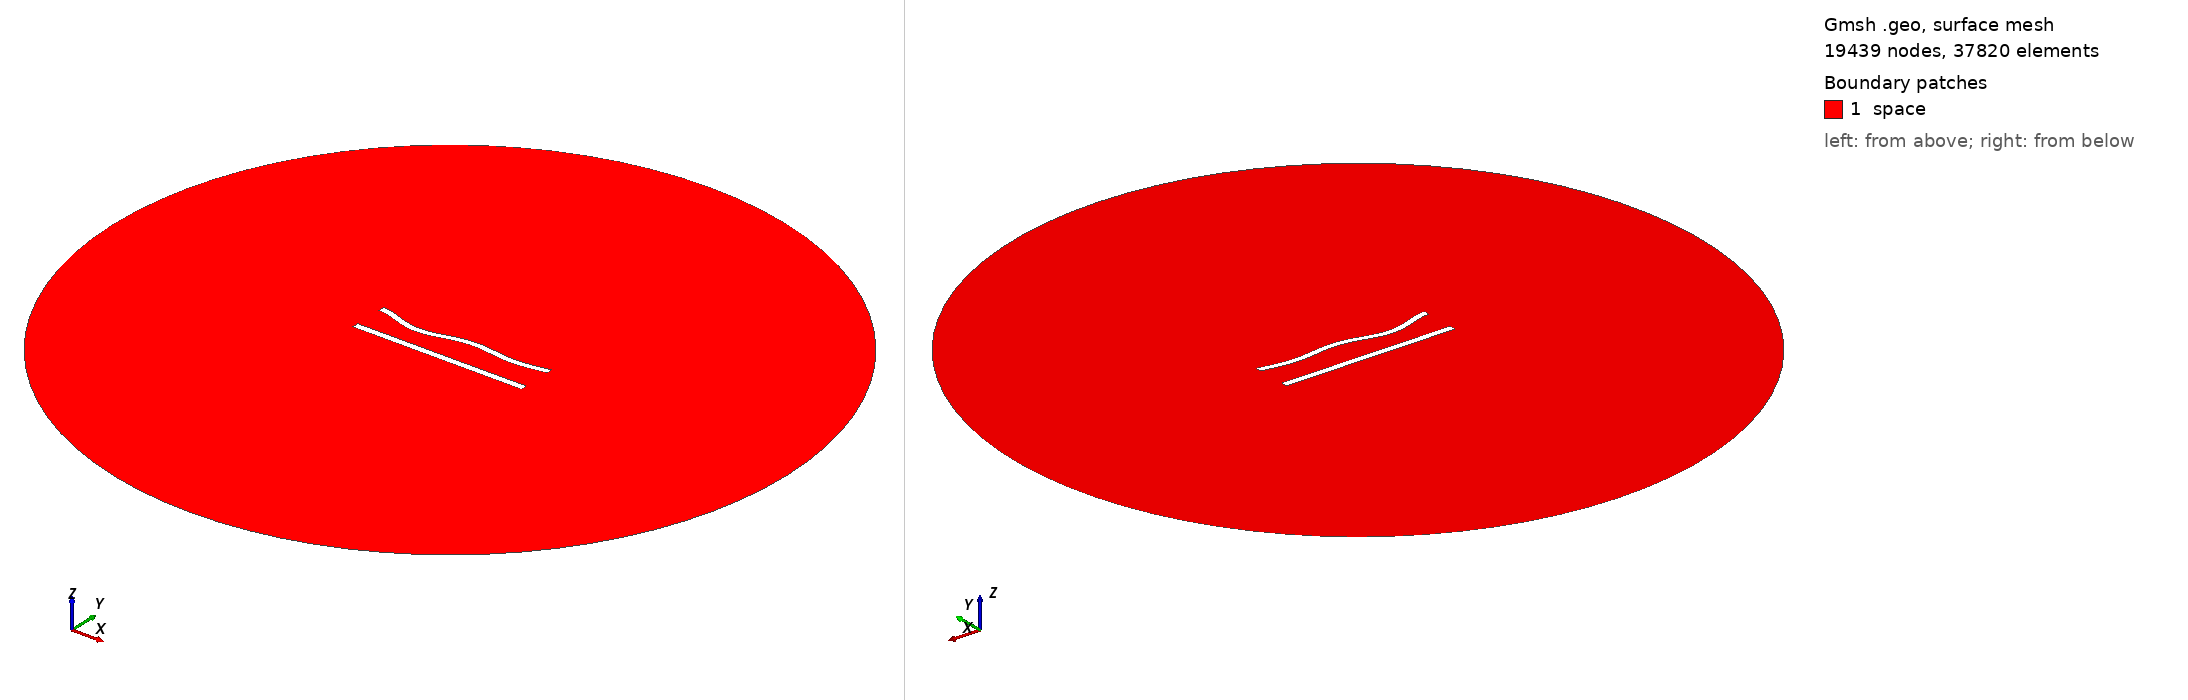

Gmsh geometry script, surface-meshed: 19439 nodes, 37820 surface elements. Boundary patches (legend numbers): 1 space. Left view from above one corner, right view from below the opposite corner. Legend entries are the model's physical surfaces. The drawing asked Gmsh for element sizes between 1% and 20% of the model's largest extent; the script's own settings can give other sizes.

=== 406.geo (drawn) ===
//---------------------------------------
// Geometry kernel
//---------------------------------------

SetFactory("OpenCASCADE");



//---------------------------------------
// Parameters of the geometry
//---------------------------------------

// Overetch of the upper plate
overetch = 0.125;

// Distance between the plates
distance = 20.0;

// Discretization over the x axis (for the deformation)
nx = 50; 

// Length of the plate
L = 100 - overetch; 

// Number of modes
n = 4; 

// 1st mode coefficient
coeff(1) = -1.5;
beta(1) = 0.596864 * 3.1415926535 / L;

// 2nd mode coefficient
coeff(2) = -1.5;
beta(2) = 1.49418 * 3.1415926535 / L;

// 3rd mode coefficient
coeff(3) = -1.5;
beta(3) = 2.50025 * 3.1415926535 / L;

// 4th mode coefficient
coeff(4) = -1.5;
beta(4) = 3.49999 * 3.1415926535 / L;



//---------------------------------------
// Upper plate (deformed rectangle)
//---------------------------------------

// Coordiantes of the upper plate
xmin = -50;
xmax = 50 - overetch;

// Height of the upper plate
yheight = 4 - 2 * overetch;

// Indexes of the points
UpperID[] = {};
LowerID[] = {};
LeftID[] = {};
RightID[] = {};

// Point index
p = 1;

// Horizontal edges
For i In {1:nx}
    x = xmin + (i-1)*(xmax - xmin)/(nx-1);

    y_bottom = distance / 2 + overetch;
    For j In {1:n}
        C = (Cosh(beta(j)*L) + Cos(beta(j)*L)) / (Sinh(beta(j)*L) + Sin(beta(j)*L));
        y_bottom  = y_bottom + coeff(j) * (Cosh(beta(j)*(x+50)) - Cos(beta(j)*(x+50)) - C * (Sinh(beta(j)*(x+50)) - Sin(beta(j)*(x+50))));
    EndFor

    y_top = y_bottom + yheight;

    Point(p) = {x, y_top, 0, 1.0};
    UpperID[i] = p;
    p = p + 1;

    Point(p) = {x, y_bottom, 0, 1.0};
    LowerID[i] = p;
    p = p + 1;
EndFor

// Create point lists
UpperPts[] = {}; LowerPts[] = {};
For i In {1:nx}
  UpperPts[] += {UpperID[i]};
  LowerPts[] += {LowerID[i]};
EndFor

// Build splines
Spline(1) = {UpperPts[]};
Spline(2) = {LowerPts[]};
Line(3) = {LowerPts[nx-1], UpperPts[nx-1]};
Line(4) = {LowerPts[0], UpperPts[0]};

// Build the plane surface
Curve Loop(1) = {2, 3, -1, -4};
Plane Surface(1) = {1};



//---------------------------------------
// Lower plate (rectangle)
//---------------------------------------

// Vertices
Point(1001) = {-50, -distance/2, 0, 1.0};
Point(1002) = { 50, -distance/2, 0, 1.0};
Point(1003) = { 50,  -distance/2 + 4, 0, 1.0};
Point(1004) = {-50,  -distance/2 + 4, 0, 1.0};

// Edges
Line(5) = {1001, 1002};
Line(6) = {1002, 1003};
Line(7) = {1003, 1004};
Line(8) = {1004, 1001};

// Plane surface
Line Loop(2) = {5, 6, 7, 8};
Plane Surface(2) = {2}; 



//---------------------------------------
// Outer (fictious) boundary
//---------------------------------------

// Points
Point(1005) = {0, 0, 0};       // Center
Point(1006) = {200, 0, 0};     // Start point
Point(1007) = {0, 200, 0};     // 90 degrees
Point(1008) = {-200, 0, 0};    // 180 degrees
Point(1009) = {0, -200, 0};    // 270 degrees

// Circle arcs (each needs start, center, end)
Circle(9) = {1006, 1005, 1007};
Circle(10) = {1007, 1005, 1008};
Circle(11) = {1008, 1005, 1009};
Circle(12) = {1009, 1005, 1006};

// Plane surface for the entire domain
Curve Loop(3) = {9, 10, 11, 12};
Surface(3) = {3};

// Subtract the plates from the whole domain to obtain the actual domain where we want to solve the equations
BooleanDifference{ Surface{3}; Delete; }{ Surface{1}; Surface{2}; Delete; }




//---------------------------------------
// Transfinite Lines/Curves
//---------------------------------------

// Set the number of points on the boundaries
r = 6;
d = 0.15;

// Plates
Transfinite Curve {1} = 50*r/4 Using Progression 1;
Transfinite Line {2} = 50*r Using Progression 1;
Transfinite Curve {3, 4} = 2*r Using Progression 1+d;
Transfinite Line {5} = 50*r/4 Using Progression 1;
Transfinite Line {7} = 50*r Using Progression 1;
Transfinite Line {6} = 2*r Using Progression 1-d;
Transfinite Line {8} = 2*r Using Progression 1+d;

// Outer boundary
Transfinite Line {9, 10, 11, 12} = 20 Using Progression 1;



//---------------------------------------
// Physical groups
//---------------------------------------                

// Physical curves (boundaries)
Physical Line("force_segment", 10) = {2};
Physical Line("upper_plate", 11) = {1, 3, 4};
Physical Line("lower_plate", 12) = {5, 6, 7, 8};
Physical Line("boundary", 20) = {9, 10, 11, 12};

// Physical Surfaces
Physical Surface("space", 30) = {3};



//---------------------------------------
// 6. Generate the Mesh
//---------------------------------------

// 2D mesh generation
Mesh 2;
